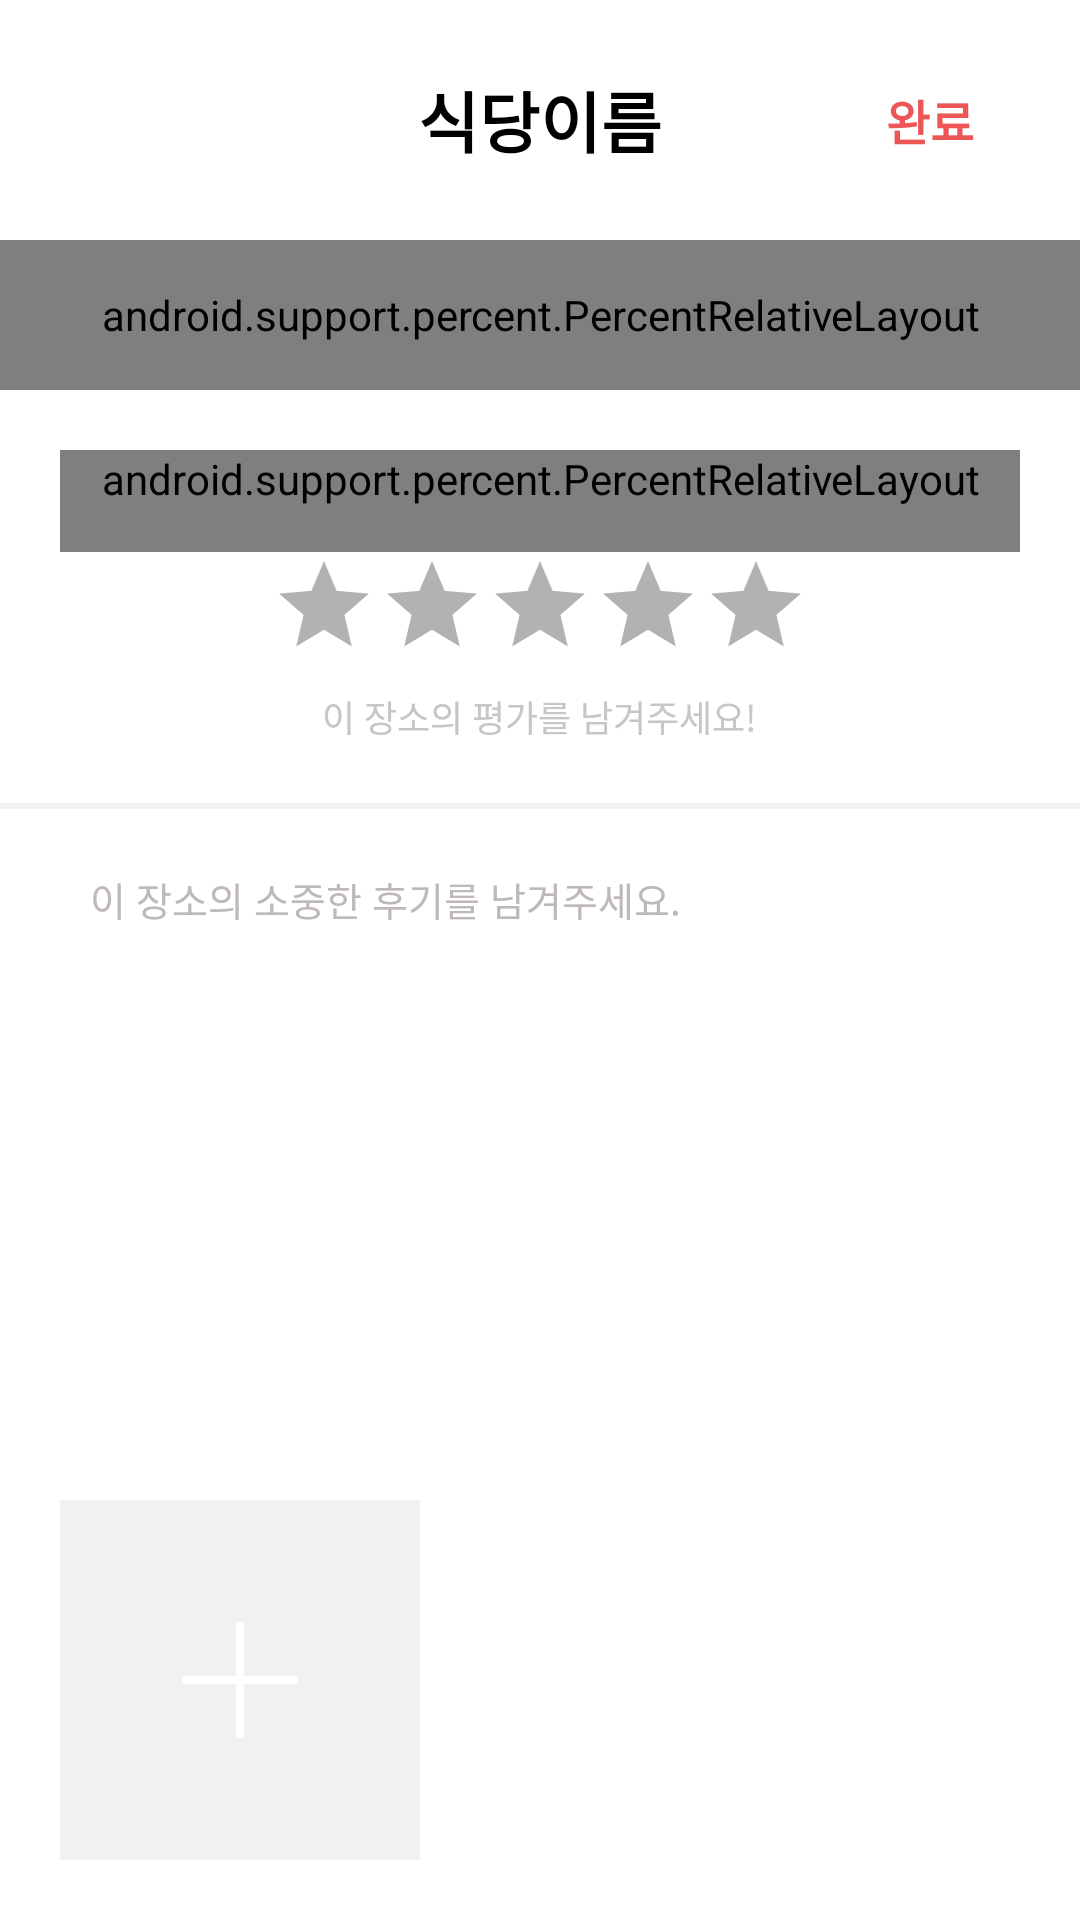

The Android layout XML behind this screen, and the referenced resources:
<!-- AndroidManifest.xml: application theme Theme.AppCompat.NoActionBar -->
<!-- res/layout/activity_review.xml -->
<?xml version="1.0" encoding="utf-8"?>
<RelativeLayout xmlns:android="http://schemas.android.com/apk/res/android"
    xmlns:app="http://schemas.android.com/apk/res-auto"
    xmlns:tools="http://schemas.android.com/tools"
    android:layout_width="match_parent"
    android:layout_height="match_parent"
    tools:context=".ReviewActivity"
    android:background="@color/white"
    android:focusableInTouchMode="true">

    <RelativeLayout
        android:id="@+id/rl_rev_top"
        android:layout_width="match_parent"
        android:layout_height="80dp"
        android:padding="20dp">
        <Button
            android:id="@+id/btn_rev_exit"
            android:layout_width="20dp"
            android:layout_height="20dp"
            android:layout_centerVertical="true"
            android:background="@drawable/close"
            />
        <TextView
            android:id="@+id/tv_rev_resName"
            android:layout_width="wrap_content"
            android:layout_height="wrap_content"
            android:layout_centerInParent="true"
            android:text="식당이름"
            android:textSize="22dp"
            android:textStyle="bold"
            android:textColor="@color/black"/>
        <Button
            android:id="@+id/btn_rev_submit"
            android:layout_width="60dp"
            android:layout_height="40dp"
            android:layout_centerVertical="true"
            android:layout_alignParentEnd="true"
            android:background="@color/transparent"
            android:shadowColor="@color/transparent"
            android:text="완료"
            android:textSize="16dp"
            android:textStyle="bold"
            android:textColor="@color/btnAbled"/>
    </RelativeLayout>
    <android.support.percent.PercentRelativeLayout
        android:id="@+id/rl_rev_tab"
        android:layout_width="match_parent"
        android:layout_height="50dp"
        android:layout_below="@+id/rl_rev_top">
        <TextView
            android:id="@+id/tv_rev_tab_simple"
            app:layout_widthPercent="50%"
            android:layout_height="match_parent"
            android:background="@drawable/tab_states"
            android:gravity="center"
            android:text="한줄리뷰"
            android:textSize="16dp"
            android:textColor="@color/btnAbled" />
        <TextView
            android:id="@+id/tv_rev_tab_detail"
            app:layout_widthPercent="50%"
            android:layout_height="match_parent"
            android:layout_toEndOf="@+id/tv_rev_tab_simple"
            android:background="@drawable/tab_states"
            android:gravity="center"
            android:text="상세리뷰"
            android:textSize="16dp"
            android:textColor="@color/textBtn"/>
    </android.support.percent.PercentRelativeLayout>

    <RelativeLayout
        android:id="@+id/rl_rev_star"
        android:layout_width="match_parent"
        android:layout_height="wrap_content"
        android:layout_below="@+id/rl_rev_tab"
        android:padding="20dp">

        <android.support.percent.PercentRelativeLayout
            android:id="@+id/rl_rev_star_detail"
            android:layout_width="match_parent"
            android:layout_height="wrap_content"
            android:paddingBottom="15dp">
            <RelativeLayout
                android:id="@+id/rl_rev_star_left"
                app:layout_widthPercent="50%"
                android:layout_height="wrap_content">
                <TextView
                    android:id="@+id/tv_rev_taste"
                    android:layout_width="45dp"
                    android:layout_height="25dp"
                    android:layout_below="@+id/tv_rev_total"
                     android:gravity="center"
                    android:text="맛"
                    android:textSize="13dp"
                    android:textColor="@color/black"
                    android:textStyle="bold"/>
                <RatingBar
                    android:id="@+id/rb_rev_taste"
                    android:layout_width="wrap_content"
                    android:layout_height="wrap_content"
                    android:layout_toEndOf="@+id/tv_rev_taste"
                    android:layout_marginStart="5dp"
                    android:isIndicator="false"
                    style="@style/Widget.AppCompat.RatingBar.Small"
                    android:progressBackgroundTint="@color/black"
                    android:progressTint="@color/star_yellow"
                    android:transformPivotX="0dp"
                    android:scaleX="1.3"
                    android:scaleY="1.3"
                    android:max="5"
                    android:rating="0"/>
                <TextView
                    android:id="@+id/tv_rev_service"
                    android:layout_width="45dp"
                    android:layout_height="25dp"
                    android:layout_below="@+id/tv_rev_taste"
                    android:layout_marginTop="10dp"
                    android:gravity="center"
                    android:text="서비스"
                    android:textSize="13dp"
                    android:textColor="@color/black"
                    android:textStyle="bold"/>
                <RatingBar
                    android:id="@+id/rb_rev_service"
                    android:layout_width="wrap_content"
                    android:layout_height="wrap_content"
                    android:layout_alignTop="@+id/tv_rev_service"
                    android:layout_toEndOf="@+id/tv_rev_service"
                    android:layout_marginStart="5dp"
                    android:isIndicator="false"
                    style="@style/Widget.AppCompat.RatingBar.Small"
                    android:transformPivotX="0dp"
                    android:scaleX="1.3"
                    android:scaleY="1.3"
                    android:progressBackgroundTint="@color/black"
                    android:progressTint="@color/star_yellow"
                    android:max="5"
                    android:rating="0"/>
            </RelativeLayout>
            <RelativeLayout
                android:id="@+id/rl_rev_star_right"
                app:layout_widthPercent="50%"
                android:layout_height="wrap_content"
                android:layout_toEndOf="@id/rl_rev_star_left">
                <TextView
                    android:id="@+id/tv_rev_cost"
                    android:layout_width="45dp"
                    android:layout_height="25dp"
                    android:gravity="center"
                    android:text="가격"
                    android:textSize="13dp"
                    android:textColor="@color/black"
                    android:textStyle="bold"/>
                <RatingBar
                    android:id="@+id/rb_rev_cost"
                    android:layout_width="wrap_content"
                    android:layout_height="wrap_content"
                    android:layout_toEndOf="@+id/tv_rev_cost"
                    android:layout_marginStart="5dp"
                    android:isIndicator="false"
                    style="@style/Widget.AppCompat.RatingBar.Small"
                    android:transformPivotX="0dp"
                    android:scaleX="1.3"
                    android:scaleY="1.3"
                    android:progressBackgroundTint="@color/black"
                    android:progressTint="@color/star_yellow"
                    android:max="5"
                    android:rating="0"/>
                <TextView
                    android:id="@+id/tv_rev_ambiance"
                    android:layout_width="45dp"
                    android:layout_height="25dp"
                    android:layout_below="@+id/tv_rev_cost"
                    android:layout_marginTop="10dp"
                    android:gravity="center"
                    android:text="분위기"
                    android:textSize="13dp"
                    android:textColor="@color/black"
                    android:textStyle="bold"/>
                <RatingBar
                    android:id="@+id/rb_rev_ambiance"
                    android:layout_width="wrap_content"
                    android:layout_height="wrap_content"
                    android:layout_alignTop="@+id/tv_rev_ambiance"
                    android:layout_toEndOf="@+id/tv_rev_ambiance"
                    android:layout_marginStart="5dp"
                    android:isIndicator="false"
                    style="@style/Widget.AppCompat.RatingBar.Small"
                    android:transformPivotX="0dp"
                    android:scaleX="1.3"
                    android:scaleY="1.3"
                    android:progressBackgroundTint="@color/black"
                    android:progressTint="@color/star_yellow"
                    android:max="5"
                    android:rating="0"/>
            </RelativeLayout>

        </android.support.percent.PercentRelativeLayout>

        <RelativeLayout
            android:id="@+id/rl_rev_star_main"
            android:layout_width="match_parent"
            android:layout_height="wrap_content"
            android:layout_below="@id/rl_rev_star_detail">

            <RatingBar
                android:id="@+id/rb_rev_star_main"
                android:layout_width="wrap_content"
                android:layout_height="wrap_content"
                android:layout_centerHorizontal="true"
                android:isIndicator="false"
                style="@style/Base.Widget.AppCompat.RatingBar.Indicator"
                android:progressBackgroundTint="@color/black"
                android:progressTint="@color/star_yellow"
                android:max="5"
                android:rating="0"/>
            <TextView
                android:layout_width="wrap_content"
                android:layout_height="wrap_content"
                android:layout_below="@+id/rb_rev_star_main"
                android:layout_marginTop="10dp"
                android:layout_centerHorizontal="true"
                android:text="이 장소의 평가를 남겨주세요!"
                android:textColor="@color/time_gray"
                android:textSize="12dp"/>

        </RelativeLayout>
    </RelativeLayout>

    <View
        android:layout_width="match_parent"
        android:layout_height="2dp"
        android:layout_below="@+id/rl_rev_star"
        android:background="@color/btnDisabled"/>
    <RelativeLayout
        android:layout_width="match_parent"
        android:layout_height="match_parent"
        android:layout_below="@+id/rl_rev_star"
        android:layout_marginTop="2dp"
        android:padding="20dp">

        <EditText
            android:id="@+id/et_rev_context"
            android:layout_width="match_parent"
            android:layout_height="match_parent"
            android:layout_above="@+id/rl_rev_img"
            android:layout_marginTop="-10dp"
            android:layout_marginBottom="15dp"
            android:padding="10dp"
            android:gravity="top"
            android:background="@null"
            android:hint="이 장소의 소중한 후기를 남겨주세요."
            android:textColorHint="@color/textHint"
            android:textSize="13dp"
            android:textColor="@color/black"
            />

        <RelativeLayout
            android:id="@+id/rl_rev_img"
            android:layout_width="120dp"
            android:layout_height="120dp"
            android:layout_alignParentBottom="true"
            android:background="@color/btnDisabled">
            <Button
                android:id="@+id/btn_rev_add_img"
                android:layout_width="40dp"
                android:layout_height="40dp"
                android:layout_centerInParent="true"
                android:background="@drawable/plus_white"/>
        </RelativeLayout>

    </RelativeLayout>

</RelativeLayout>
<!-- resources referenced by this layout -->
<resources>
  <color name="black">#000000</color>
  <color name="btnAbled">#EC5657</color>
  <color name="btnDisabled">#F2F1EF</color>
  <color name="star_yellow">#F3D13F</color>
  <color name="textBtn">#6E6D6D</color>
  <color name="textHint">#BFB8B8</color>
  <color name="time_gray">#C6C6C6</color>
  <color name="transparent">#00000000</color>
  <color name="white">#FFFFFF</color>
  <!-- drawable plus_white: png bitmap (drawable, 5671 bytes) -->
  <!-- drawable tab_states (drawable) -->
  <?xml version="1.0" encoding="utf-8"?>
  <selector
      xmlns:android="http://schemas.android.com/apk/res/android"
      android:enterFadeDuration="@android:integer/config_shortAnimTime"
      android:exitFadeDuration="@android:integer/config_shortAnimTime">
      <item
          android:drawable="@drawable/area_strokeon"
          android:state_selected="true"/>
      <item android:drawable="@drawable/area_strokeoff2" />
  </selector>
  <!-- drawable area_strokeon (drawable) -->
  <?xml version="1.0" encoding="utf-8"?>
  <layer-list xmlns:android="http://schemas.android.com/apk/res/android">
      <item>
          <shape android:shape="rectangle">
              <solid android:color="@color/btnAbled" /> 
          </shape>
      </item>
      <item
          android:bottom="4dp">   
          <shape android:shape="rectangle">
              <solid android:color="@color/white" />  
          </shape>
      </item>
  </layer-list>
  <!-- drawable area_strokeoff2 (drawable) -->
  <?xml version="1.0" encoding="utf-8"?>
  <layer-list xmlns:android="http://schemas.android.com/apk/res/android">
      <item>
          <shape android:shape="rectangle">
              <solid android:color="#D1D1D1" /> 
          </shape>
      </item>
      <item
          android:bottom="2dp">   
          <shape android:shape="rectangle">
              <solid android:color="#FFFFFF" />  
          </shape>
      </item>
  </layer-list>
</resources>
